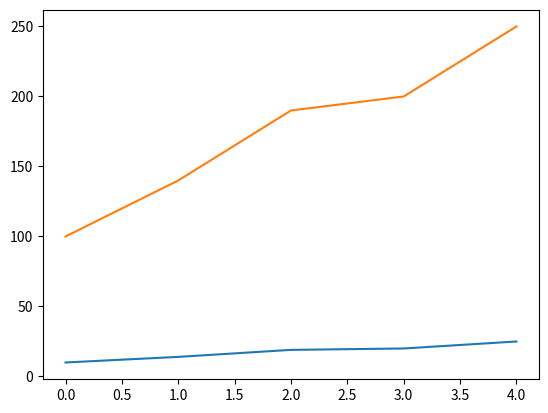

This chart was generated by the following Python code:
from matplotlib import pyplot

data1 = [10, 14, 19, 20, 25]
data2 = [100, 140, 190, 200, 250]

pyplot.figure()
pyplot.plot(data1)
#pyplot.show()

pyplot.plot(data2)
pyplot.show()